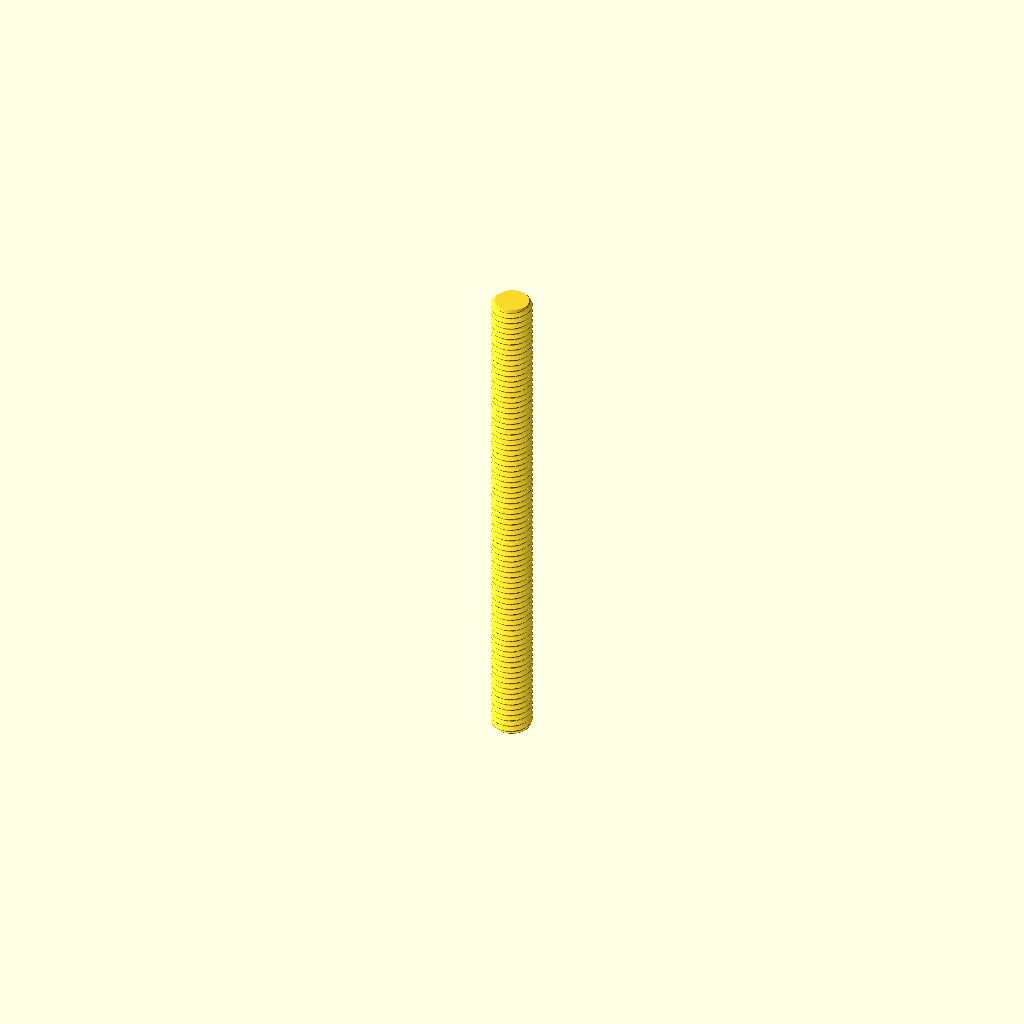
Cell 1: the model at its default parameters.
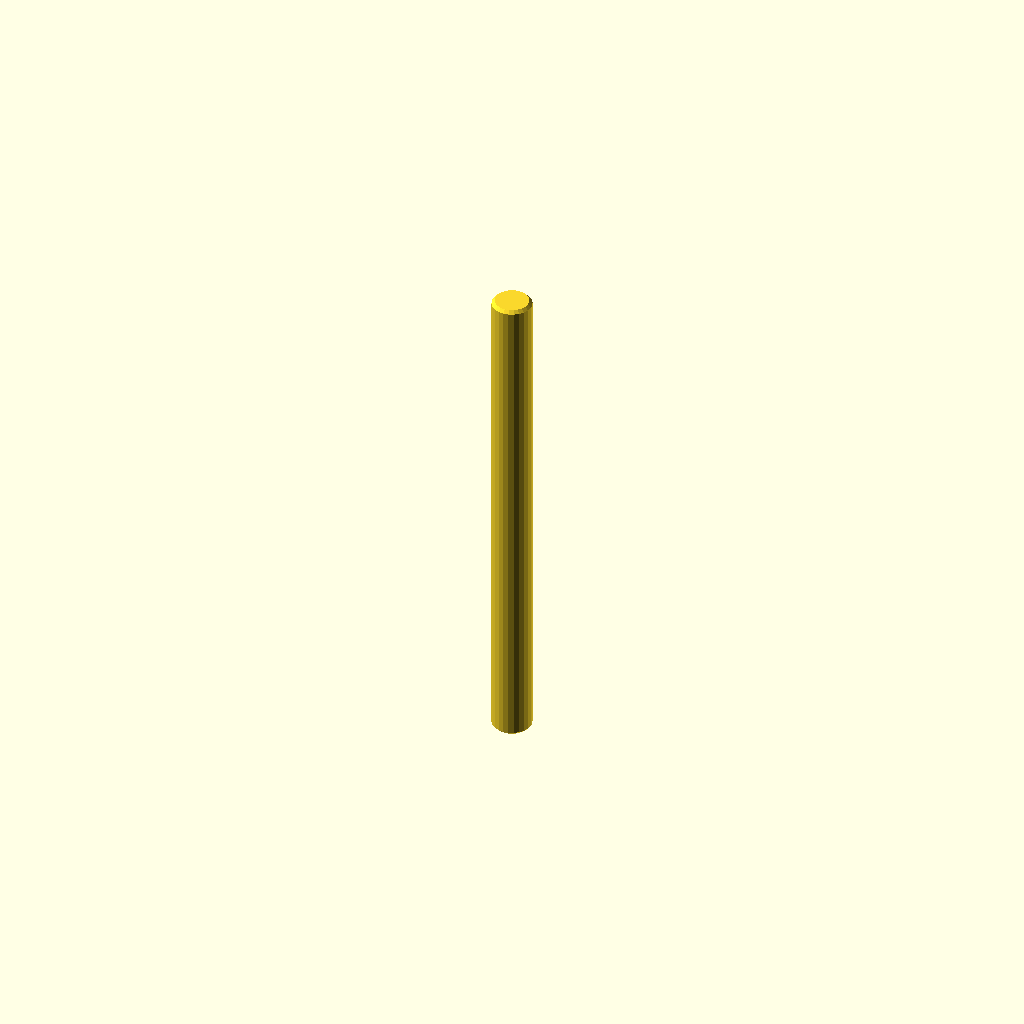
Cell 2: the same model with display = true.
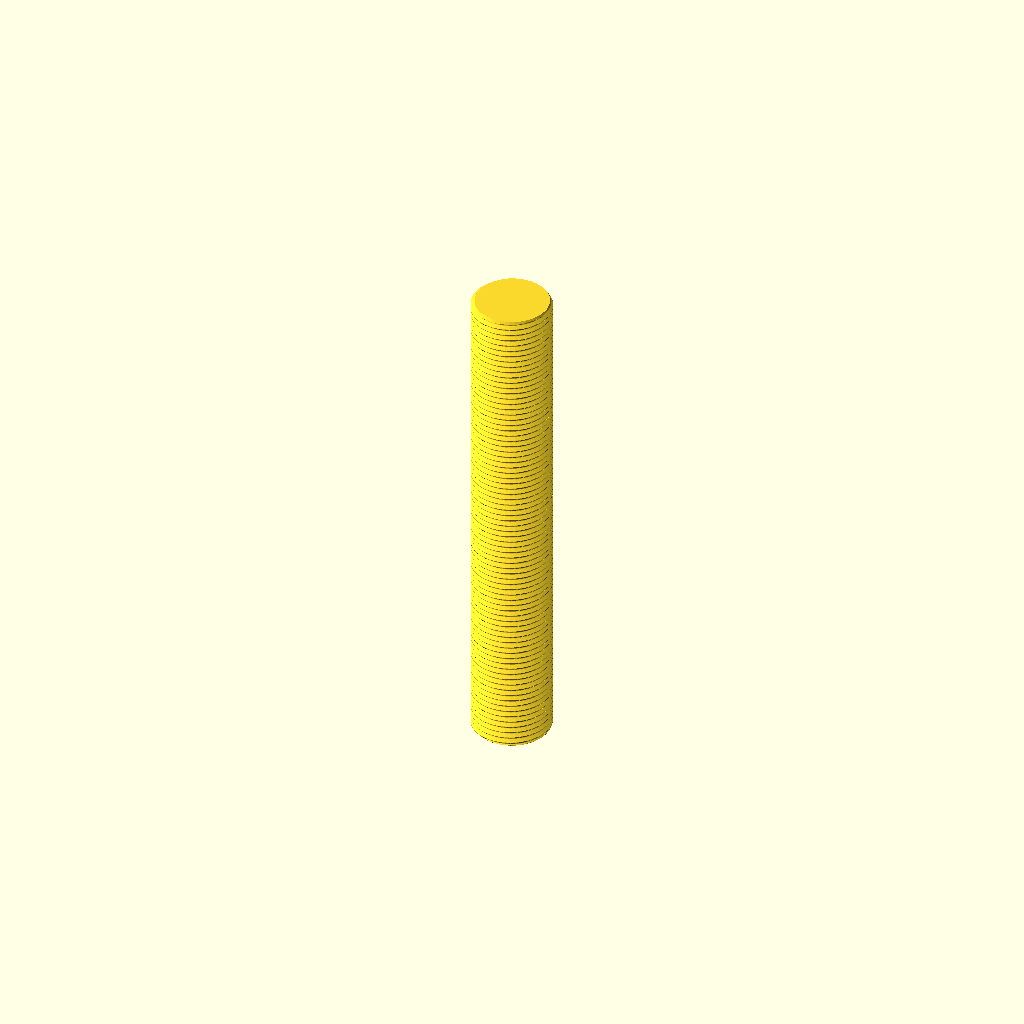
Cell 3: the same model with diameter = 16.
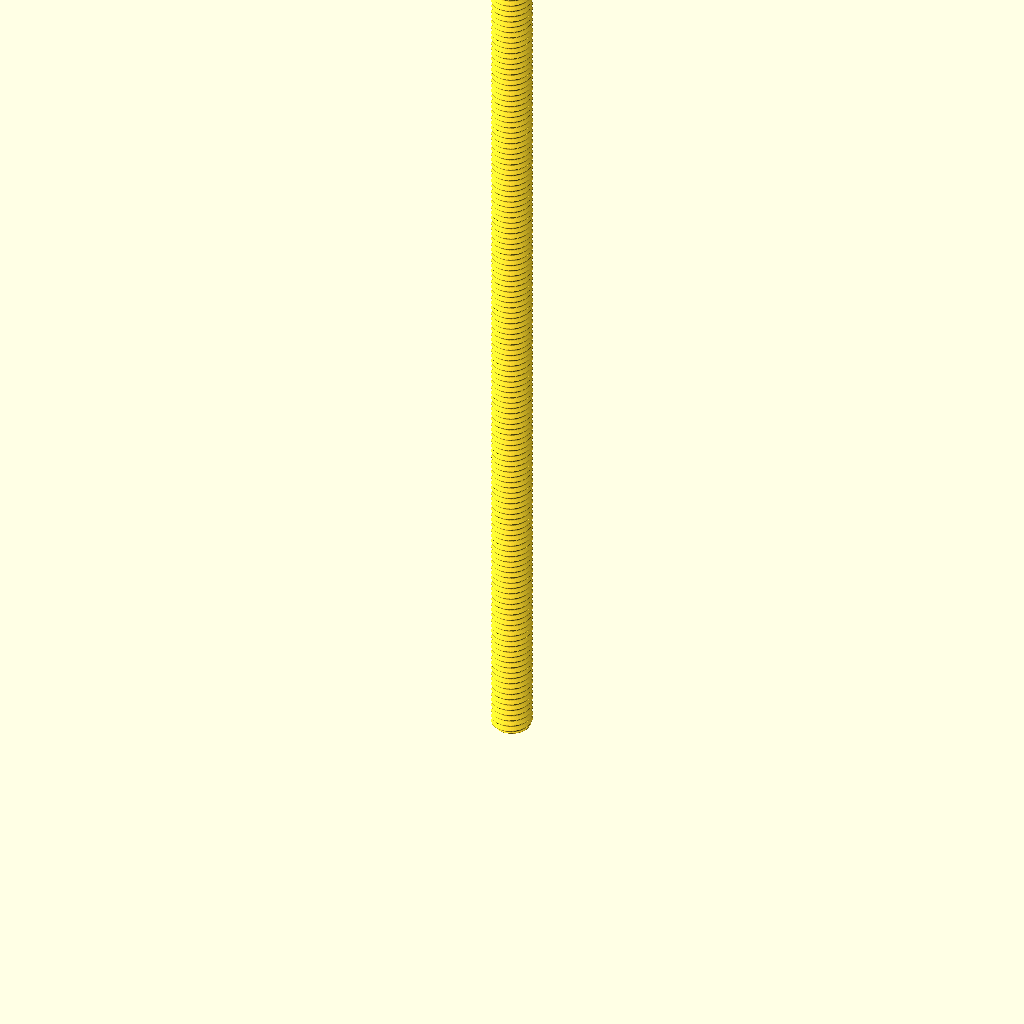
Cell 4 — length set to 200, the other parameters unchanged.
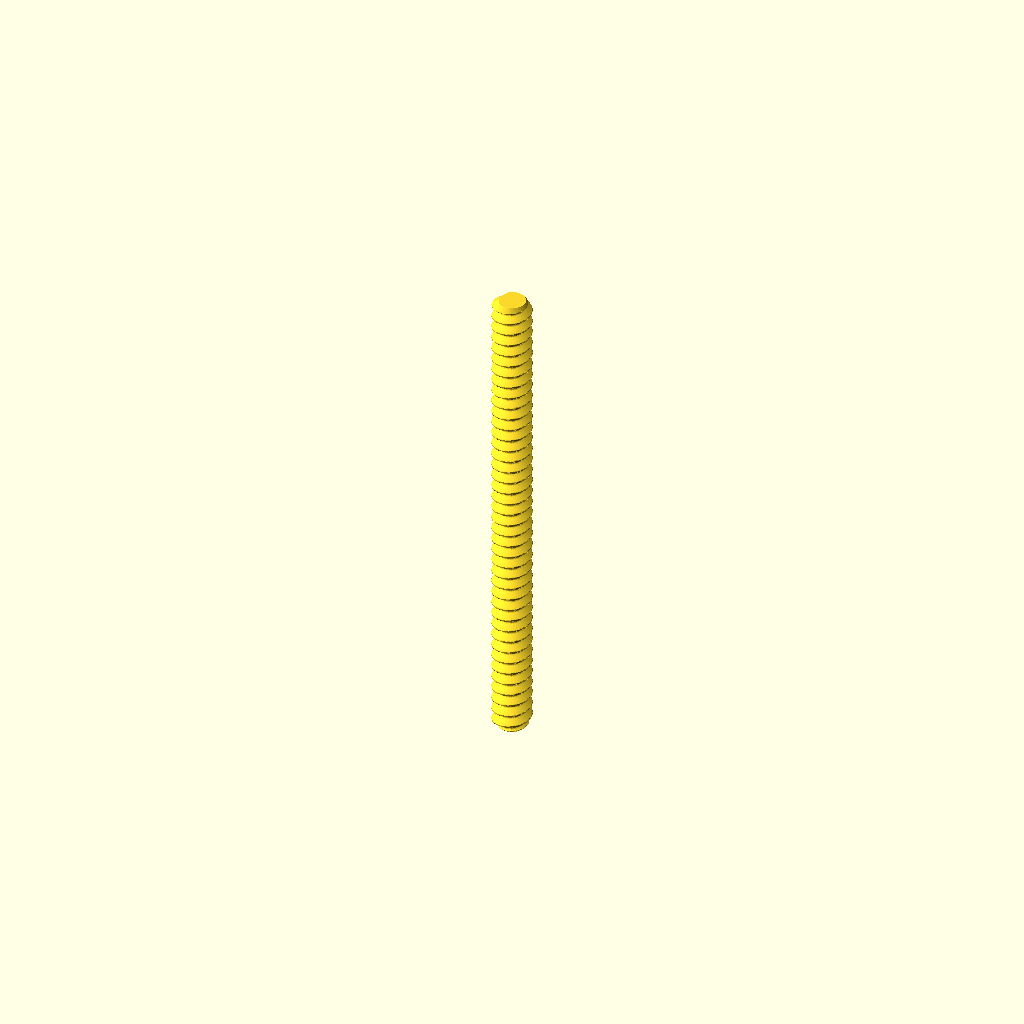
Cell 5 — pitch set to 2.5, the other parameters unchanged.
One fixed orthographic camera (rotation 55°, 0°, 25°; colour scheme Cornfield) for every cell.
OpenSCAD source file parts/hardware_threaded_rod_m8_100_mm_length/3dpr.scad:
// Generated from working.yaml; units mm; length is end-to-end.
// Nominal metric fully threaded rod, cut to catalogue length
diameter = 8.0;
length = 100.0;
pitch = 1.25;
chamfer = pitch/2;
display = false;
segments = display ? 24 : 48;
steps = display ? 2 : ceil(length/pitch*16);
function depth(phase) = let(q=abs(phase-floor(phase+0.5)), h=sqrt(3)/2*pitch, r=h/6)
    q <= 3/8 ? max(0,(q-1/16)*pitch*sqrt(3)) :
    17*h/24-r+sqrt(max(0,r*r-pow((0.5-q)*pitch,2)));
epsilon = max(0.000001,length*0.0000002);
zs = concat([0],
    [for(i=[1:steps-1]) let(z=i*length/steps) if(z>epsilon && z<chamfer-epsilon) z],
    [chamfer],
    [for(i=[1:steps-1]) let(z=i*length/steps) if(z>chamfer+epsilon && z<length-chamfer-epsilon) z],
    [length-chamfer],
    [for(i=[1:steps-1]) let(z=i*length/steps) if(z>length-chamfer+epsilon && z<length-epsilon) z],
    [length]);
nr = len(zs);
points = concat([for (z=zs) for (j=[0:segments-1])
    let(a=j*360/segments, r=min(diameter/2-(display ? 0 : depth(z/pitch-j/segments)),diameter/2-chamfer+min(z,length-z)))
    [r*cos(a),r*sin(a),z]], [[0,0,0],[0,0,length]]);
// OpenSCAD polyhedron face winding is clockwise when viewed from outside.
faces = concat(
    [for(i=[0:nr-2]) for(j=[0:segments-1]) let(a=i*segments+j,b=i*segments+(j+1)%segments) [a,b+segments,b]],
    [for(i=[0:nr-2]) for(j=[0:segments-1]) let(a=i*segments+j,b=i*segments+(j+1)%segments) [a,a+segments,b+segments]],
    [for(j=[0:segments-1]) [nr*segments,j,(j+1)%segments]],
    [for(j=[0:segments-1]) [nr*segments+1,(nr-1)*segments+(j+1)%segments,(nr-1)*segments+j]]);
polyhedron(points,faces,convexity=10);
Customizer parameters (derived from the source; name, type, default, range or options):
diameter: number, default 8
length: number, default 100
pitch: number, default 1.25
display: bool, default false
